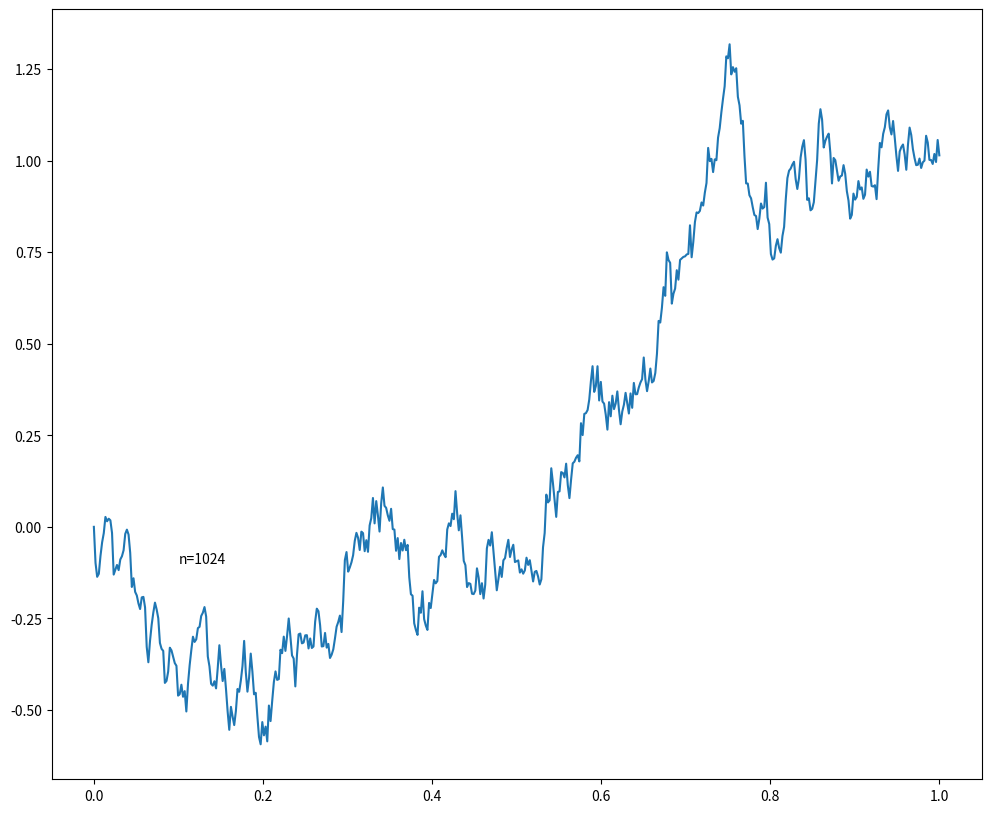

The matplotlib source for this figure:
%matplotlib notebook

from pylab import *
import time
import numpy as np
import random as rm
import matplotlib 
import matplotlib.pyplot as plt 
    
def path(axarr):
    global alpha,z,t,dt
    z1=z;    
    z=z[:-1]
    z=np.append([0],z)
    m = (np.add(z1, z)).tolist()
    m = 0.5*np.array(m)
    y = np.random.normal(0, pow(dt/4,alpha), len(t) - 1)
    x = (np.add(m, y)).tolist() 
    x = np.insert(z1, np.arange(len(x)), x)
    t = list(range(2*len(t)-1))
    tt = 0.5*dt*np.array(t)
    axarr.clear()
    axarr.plot(tt,np.append([0],x))
    n=2*len(t)-2
    plt.text(0.1,x[0],'n=%d' % n)
    z=x
    dt=dt/2
    ff.canvas.draw()

ff, axarr = plt.subplots(1,figsize=(12,10))

alpha=0.5
t = [0,1]
dt = 1
z=[np.random.normal(0, pow(dt,alpha))]
axarr.clear()
axarr.plot(t*dt,[0]+z)
ff.canvas.draw()
time.sleep(1)

for f in range(8):
    path(axarr)
    time.sleep(1)

path(axarr)